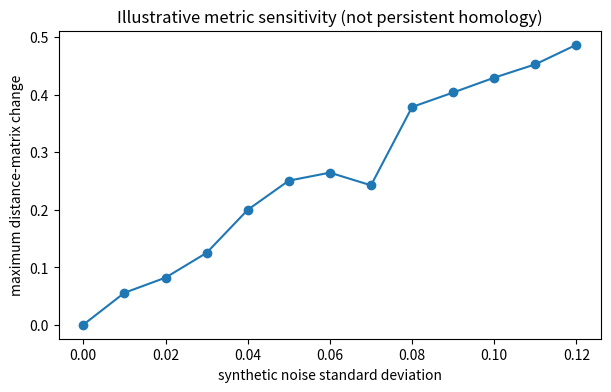

Write the Python code that produced this figure.
import numpy as np
import matplotlib.pyplot as plt
rng = np.random.default_rng(99)
t = np.linspace(0, 2*np.pi, 32, endpoint=False)
base = np.column_stack([np.cos(t), np.sin(t)])
noise_levels = np.linspace(0, 0.12, 13)
D0 = np.linalg.norm(base[:, None, :] - base[None, :, :], axis=-1)
errors = []
for sigma in noise_levels:
    perturbed = base + rng.normal(0, sigma, size=base.shape)
    D = np.linalg.norm(perturbed[:, None, :] - perturbed[None, :, :], axis=-1)
    errors.append(np.max(np.abs(D-D0)))
assert errors[0] == 0 and np.all(np.isfinite(errors))
fig, ax = plt.subplots(figsize=(7, 4))
ax.plot(noise_levels, errors, marker="o")
ax.set(xlabel="synthetic noise standard deviation", ylabel="maximum distance-matrix change", title="Illustrative metric sensitivity (not persistent homology)")
plt.show()
print("Distance stability illustration completed; no topological inference.")
